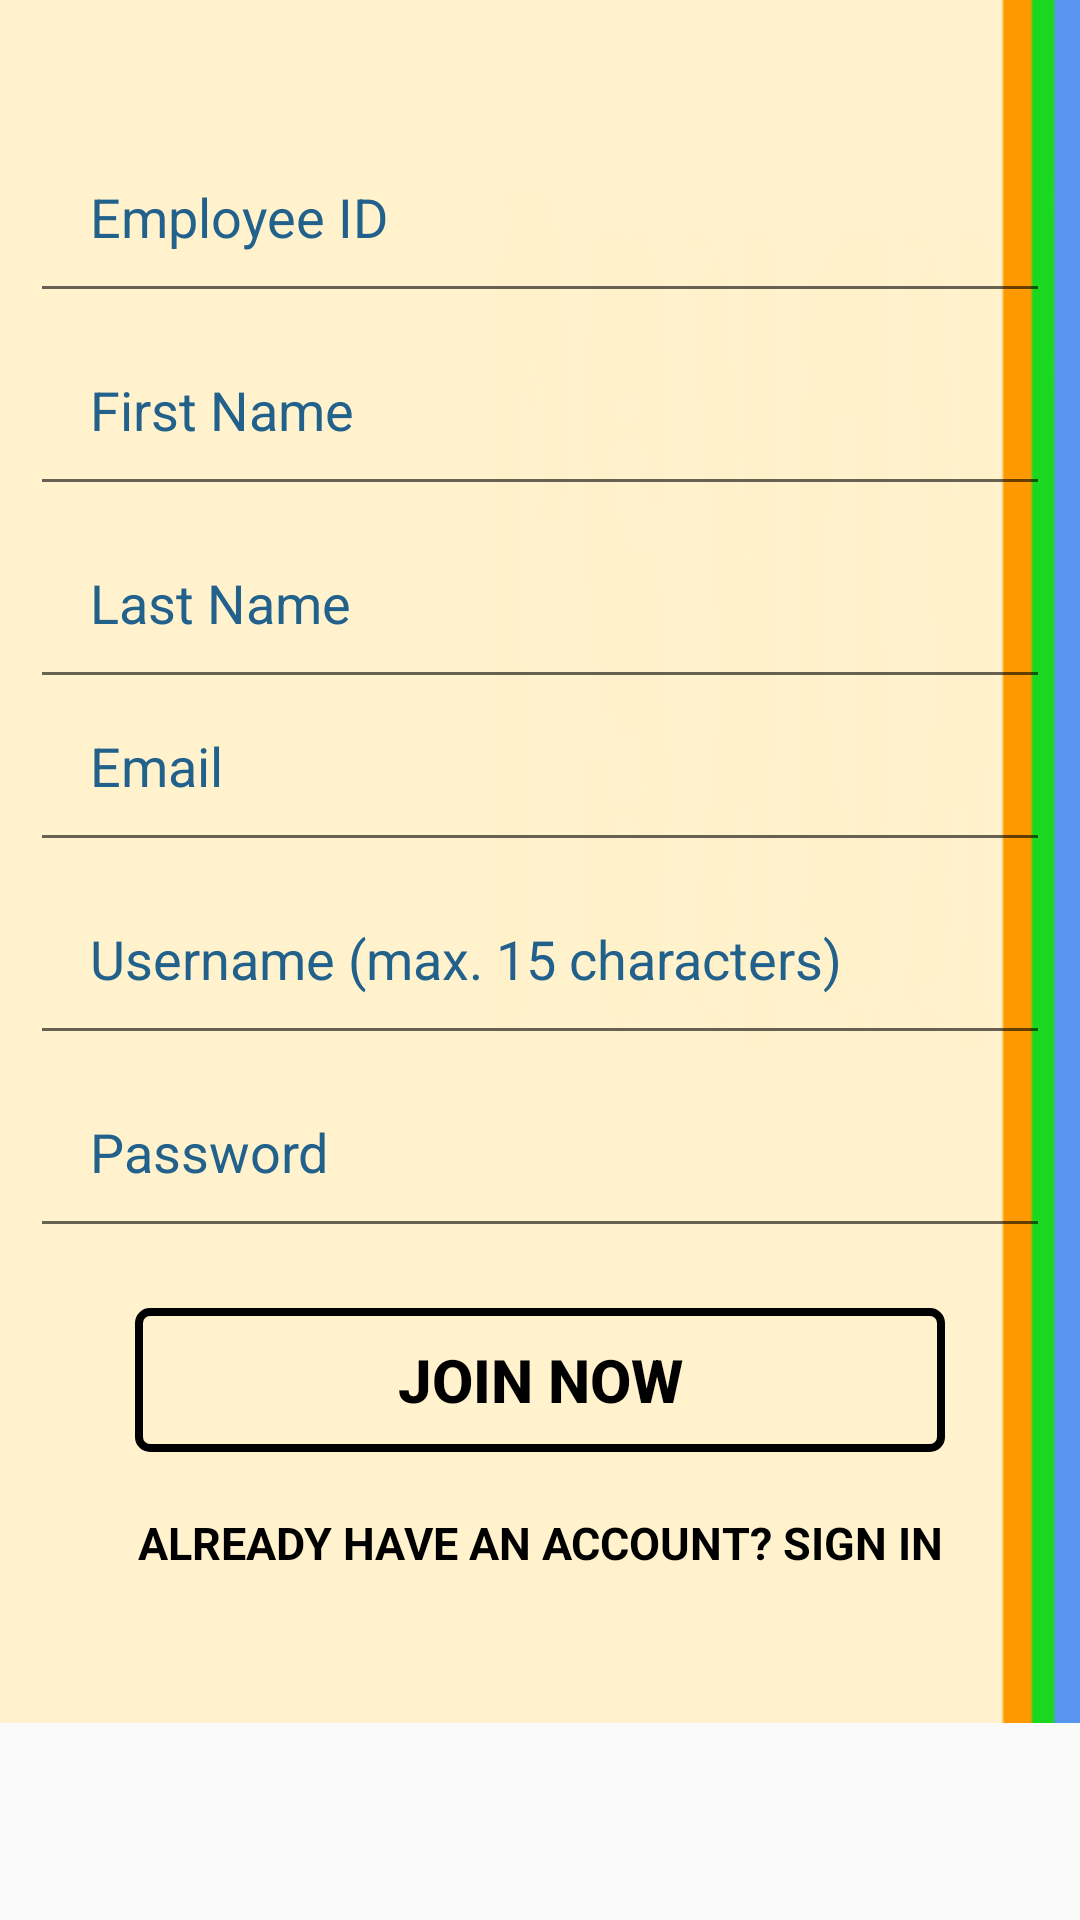

Reconstruct the res/layout file that produces this screen, plus the resources it refers to.
<!-- AndroidManifest.xml: application theme AppTheme -->
<!-- res/layout/join_now.xml -->
<?xml version="1.0" encoding="utf-8"?>
<ScrollView
    xmlns:android="http://schemas.android.com/apk/res/android"
    android:layout_width="match_parent"
    android:layout_height="match_parent">
    <LinearLayout xmlns:android="http://schemas.android.com/apk/res/android"
        android:orientation="vertical" android:layout_width="match_parent"
        android:layout_height="match_parent"
        android:paddingLeft="10dp"
        android:paddingRight="10dp"
        android:paddingTop="20dp"
        android:background="@drawable/bg"
        android:paddingBottom="35dp">

        <EditText
            android:layout_width="match_parent"
            android:layout_height="wrap_content"
            android:padding="20dp"
            android:layout_marginTop="20dp"
            android:layout_gravity="center_horizontal"
            android:id="@+id/join_now_emp_id"
            android:hint="Employee ID"
            android:textColorHint="#21618c"
            />
        <EditText
            android:layout_width="match_parent"
            android:layout_height="wrap_content"
            android:padding="20dp"
            android:layout_gravity="center_horizontal"
            android:id="@+id/join_now_first_name"
            android:hint="First Name"
            android:textColorHint="#21618c"/>

        <EditText
            android:layout_width="match_parent"
            android:layout_height="wrap_content"
            android:id="@+id/join_now_last_name"
            android:padding="20dp"
            android:layout_gravity="center_horizontal"
            android:hint="Last Name"
            android:textColorHint="#21618c"/>

        <EditText
            android:layout_width="match_parent"
            android:layout_height="wrap_content"
            android:id="@+id/join_now_email"
            android:paddingBottom="20dp"
            android:paddingLeft="20dp"
            android:paddingRight="20dp"
            android:layout_gravity="center_horizontal"
            android:hint="Email"
            android:textColorHint="#21618c"/>

        <EditText
            android:layout_width="match_parent"
            android:layout_height="wrap_content"
            android:id="@+id/join_now_username"
            android:padding="20dp"
            android:layout_gravity="center_horizontal"
            android:hint="Username (max. 15 characters)"
            android:textColorHint="#21618c"/>

        <EditText
            android:layout_width="match_parent"
            android:layout_height="wrap_content"
            android:inputType="textPassword"
            android:padding="20dp"
            android:layout_gravity="center_horizontal"
            android:id="@+id/join_now_password"
            android:hint="Password"
            android:textColorHint="#21618c"/>


        <LinearLayout
            android:orientation="vertical"
            android:layout_width="match_parent"
            android:layout_height="wrap_content"
            android:gravity="center"
            android:paddingLeft="20dp"
            android:paddingRight="20dp"
            android:paddingTop="20dp"
            android:paddingBottom="15dp">

            <Button
                style="?android:attr/buttonStyleSmall"
                android:layout_width="match_parent"
                android:layout_height="wrap_content"
                android:textStyle="bold"
                android:textSize="20dp"
                android:layout_marginRight="15dp"
                android:layout_marginLeft="15dp"
                android:text="JOIN NOW"
                android:textColor="#000000"
                android:background="@drawable/join_now_1"
                android:layout_weight="1"
                android:id="@+id/join_now_join_now"
                android:onClick="OptionSelected"/>

            <TextView
                android:layout_width="match_parent"
                android:layout_height="wrap_content"
                android:text="ALREADY HAVE AN ACCOUNT? SIGN IN"
                android:layout_marginTop="20dp"
                android:textColor="#000000"
                android:textStyle="bold"
                android:textSize="15dp"
                android:gravity="center"
                android:layout_weight="1"
                android:onClick="OptionSelected"
                android:id="@+id/join_now_sign_in"/>
        </LinearLayout>

    </LinearLayout>
</ScrollView>
<!-- resources referenced by this layout -->
<resources>
  <!-- drawable bg: png bitmap (drawable, 2449 bytes) -->
  <!-- drawable join_now_1 (drawable) -->
  <?xml version="1.0" encoding="utf-8"?>
  <selector xmlns:android="http://schemas.android.com/apk/res/android">
      <item>
          <shape android:shape="rectangle" >
              <solid android:color="#000000FF"/>
              <stroke android:width="2.5dp"
                  android:color="#000000"/>
              <corners android:radius="3.5dp" />
          </shape>
      </item>
  </selector>
  <style name="AppTheme" parent="Theme.AppCompat.Light.NoActionBar">
      </style>
</resources>
